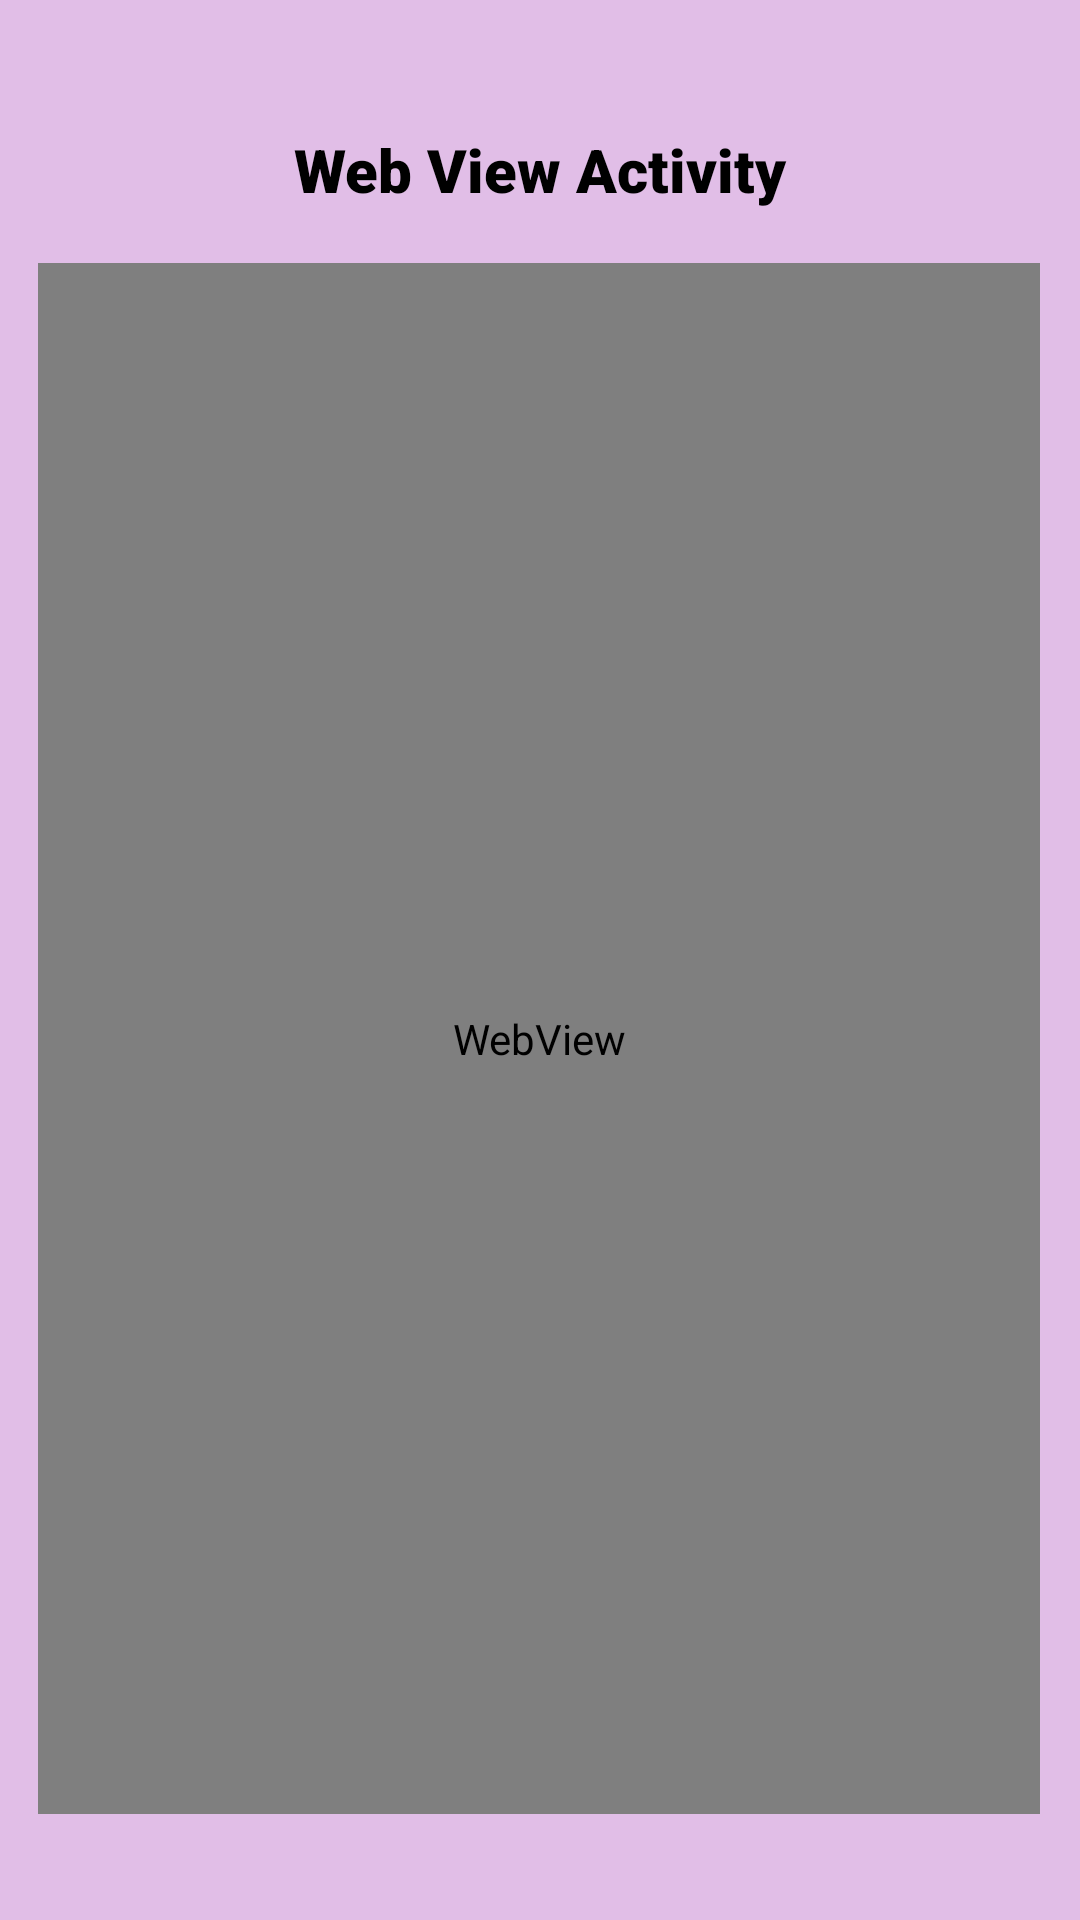

Android layout source for this screen:
<!-- AndroidManifest.xml: application theme Theme.MADM2Practice -->
<!-- res/layout/activity_web_view.xml -->
<?xml version="1.0" encoding="utf-8"?>
<androidx.constraintlayout.widget.ConstraintLayout xmlns:android="http://schemas.android.com/apk/res/android"
    xmlns:app="http://schemas.android.com/apk/res-auto"
    xmlns:tools="http://schemas.android.com/tools"
    android:layout_width="match_parent"
    android:layout_height="match_parent"
    android:background="@color/app_bg"
    tools:context=".WebViewActivity">

    <TextView
        android:id="@+id/WebViewTitle"
        android:layout_width="wrap_content"
        android:layout_height="wrap_content"
        android:fontFamily="sans-serif-black"
        android:text="@string/WebViewTitle"
        android:textColor="#000000"
        android:textSize="20sp"
        app:layout_constraintBottom_toBottomOf="parent"
        app:layout_constraintEnd_toEndOf="parent"
        app:layout_constraintStart_toStartOf="parent"
        app:layout_constraintTop_toTopOf="parent"
        app:layout_constraintVertical_bias="0.07" />

    <WebView
        android:id="@+id/WebViewPg2"
        android:layout_width="334dp"
        android:layout_height="517dp"
        app:layout_constraintBottom_toBottomOf="parent"
        app:layout_constraintEnd_toEndOf="parent"
        app:layout_constraintHorizontal_bias="0.493"
        app:layout_constraintStart_toStartOf="parent"
        app:layout_constraintTop_toBottomOf="@+id/WebViewTitle"
        app:layout_constraintVertical_bias="0.333" />
</androidx.constraintlayout.widget.ConstraintLayout>
<!-- resources referenced by this layout -->
<resources>
  <color name="app_bg">#E1BEE7</color>
  <string name="WebViewTitle">Web View Activity</string>
  <style name="Theme.MADM2Practice" parent="Base.Theme.MADM2Practice" />
  <style name="Base.Theme.MADM2Practice" parent="Theme.Material3.DayNight.NoActionBar">
          
          
      </style>
</resources>
